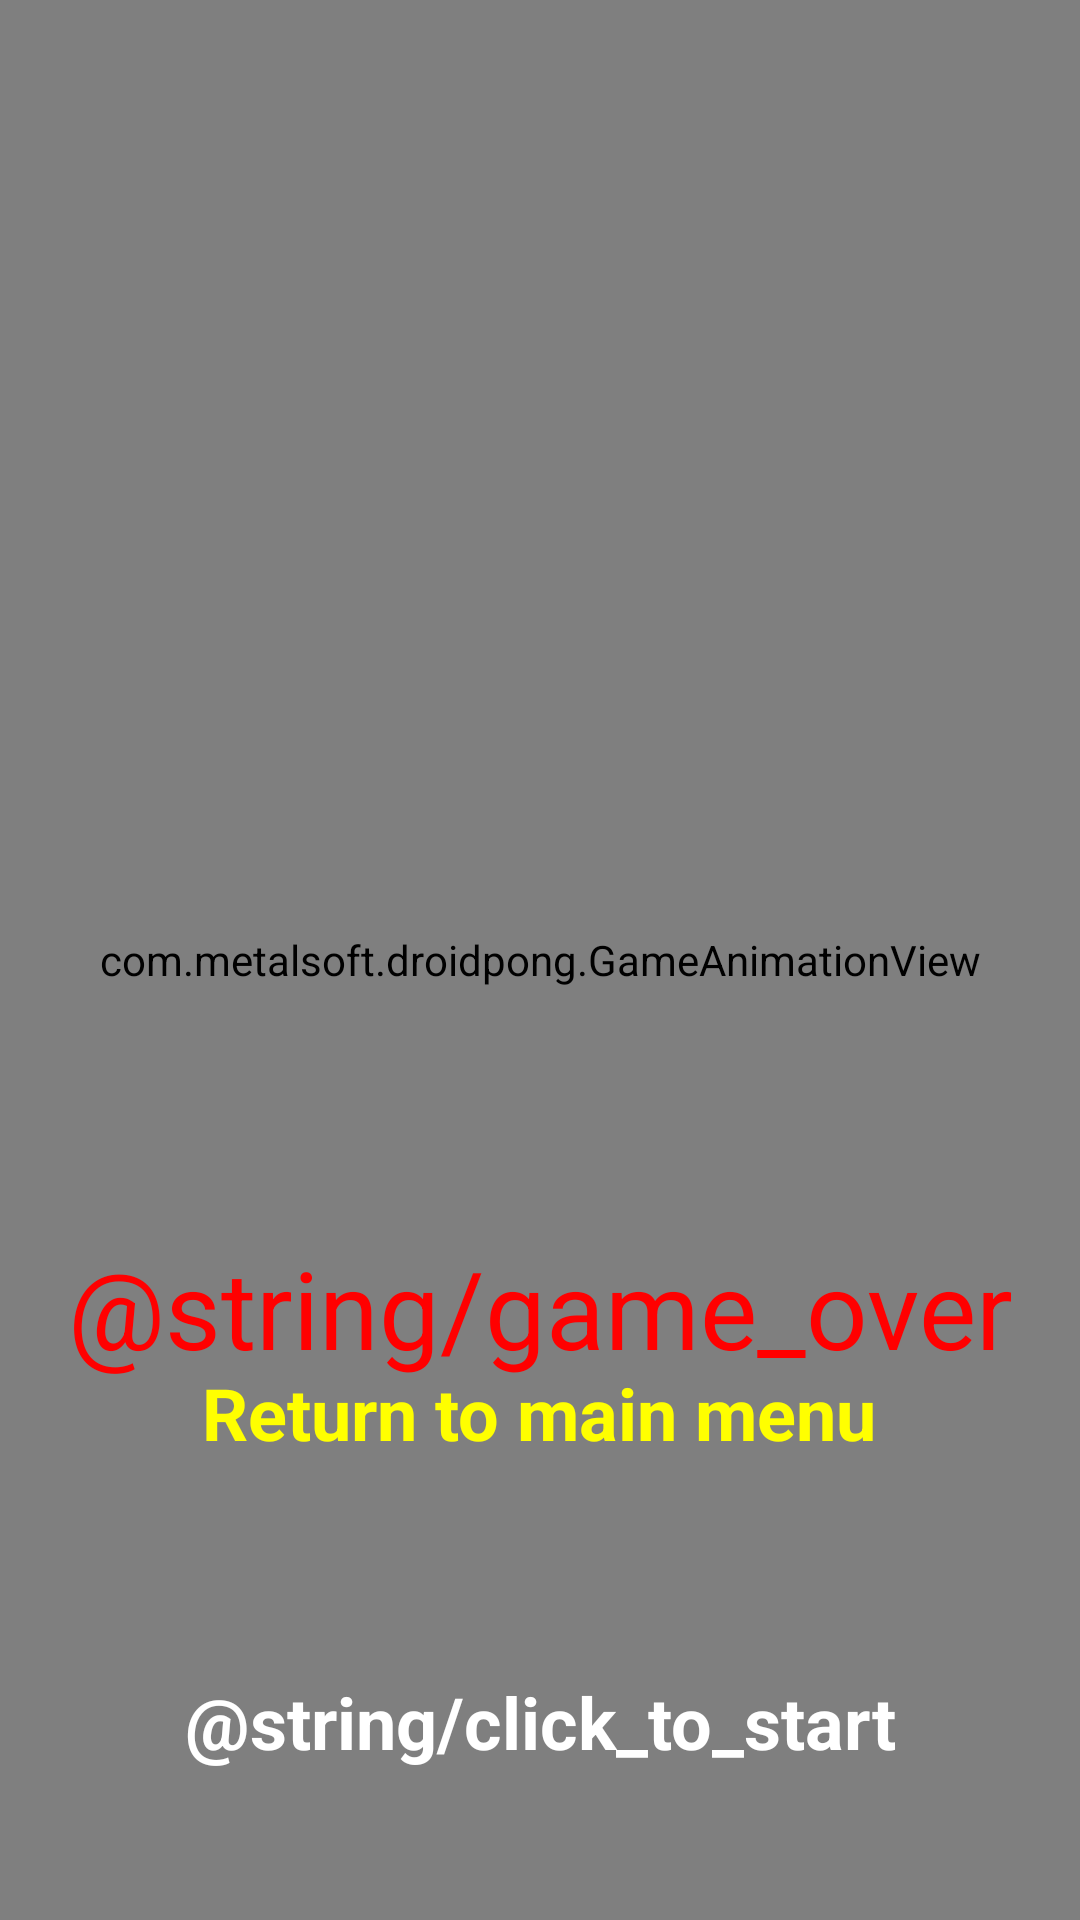

Android layout source for this screen:
<!-- AndroidManifest.xml: application theme AppTheme -->
<!-- res/layout/activity_single.xml -->
<FrameLayout xmlns:android="http://schemas.android.com/apk/res/android"
    xmlns:tools="http://schemas.android.com/tools"
    android:layout_width="match_parent"
    android:layout_height="match_parent"
    android:id="@+id/fullscreen_content"
    android:background="#22B14C"
    tools:context="com.metalsoft.droidpong.SingleActivity">

    <com.metalsoft.droidpong.GameAnimationView
        android:id="@+id/view"
        android:layout_width="match_parent"
        android:layout_height="match_parent" />

    <LinearLayout
        android:layout_width="match_parent"
        android:layout_height="match_parent"
        android:orientation="vertical"
        >


    </LinearLayout>

    <TextView
        android:id="@+id/text_ball_start"
        android:layout_width="match_parent"
        android:layout_height="wrap_content"
        android:layout_marginBottom="50sp"
        android:text="@string/click_to_start"
        android:textAlignment="center"
        android:layout_gravity="bottom"
        android:textColor="#FFFFFF"
        android:textSize="24sp"
        android:textStyle="bold" />

    <TextView
        android:layout_width="match_parent"
        android:layout_height="wrap_content"
        android:id="@+id/text_game_over"
        android:textAlignment="center"
        android:layout_gravity="bottom"
        android:layout_marginBottom="180sp"
        android:textSize="36sp"
        android:textColor="#FF0000"
        android:text="@string/game_over"

        />

    <RelativeLayout
        android:layout_width="match_parent"
        android:layout_height="match_parent">

        <TextView
            android:id="@+id/button_end"
            android:layout_width="wrap_content"
            android:layout_height="wrap_content"
            android:layout_alignParentBottom="true"
            android:layout_centerHorizontal="true"
            android:layout_marginBottom="153dp"
            android:onClick="endGameClick"
            android:text="Return to main menu"
            android:textColor="#FFFF00"
            android:textSize="24sp"
            android:textStyle="bold" />



    </RelativeLayout>

</FrameLayout>
<!-- resources referenced by this layout -->
<resources>
  <style name="AppTheme" parent="Theme.AppCompat.Light.DarkActionBar">
          
          <item name="colorPrimary">@color/colorPrimary</item>
          <item name="colorPrimaryDark">@color/colorPrimaryDark</item>
          <item name="colorAccent">@color/colorAccent</item>
      </style>
  <!-- not gathered from this repository: default colours our renderer supplied (Android Studio template values) -->
  <color name="colorPrimary">#FF6200EE</color>
  <color name="colorPrimaryDark">#FF3700B3</color>
  <color name="colorAccent">#FF03DAC5</color>
</resources>
